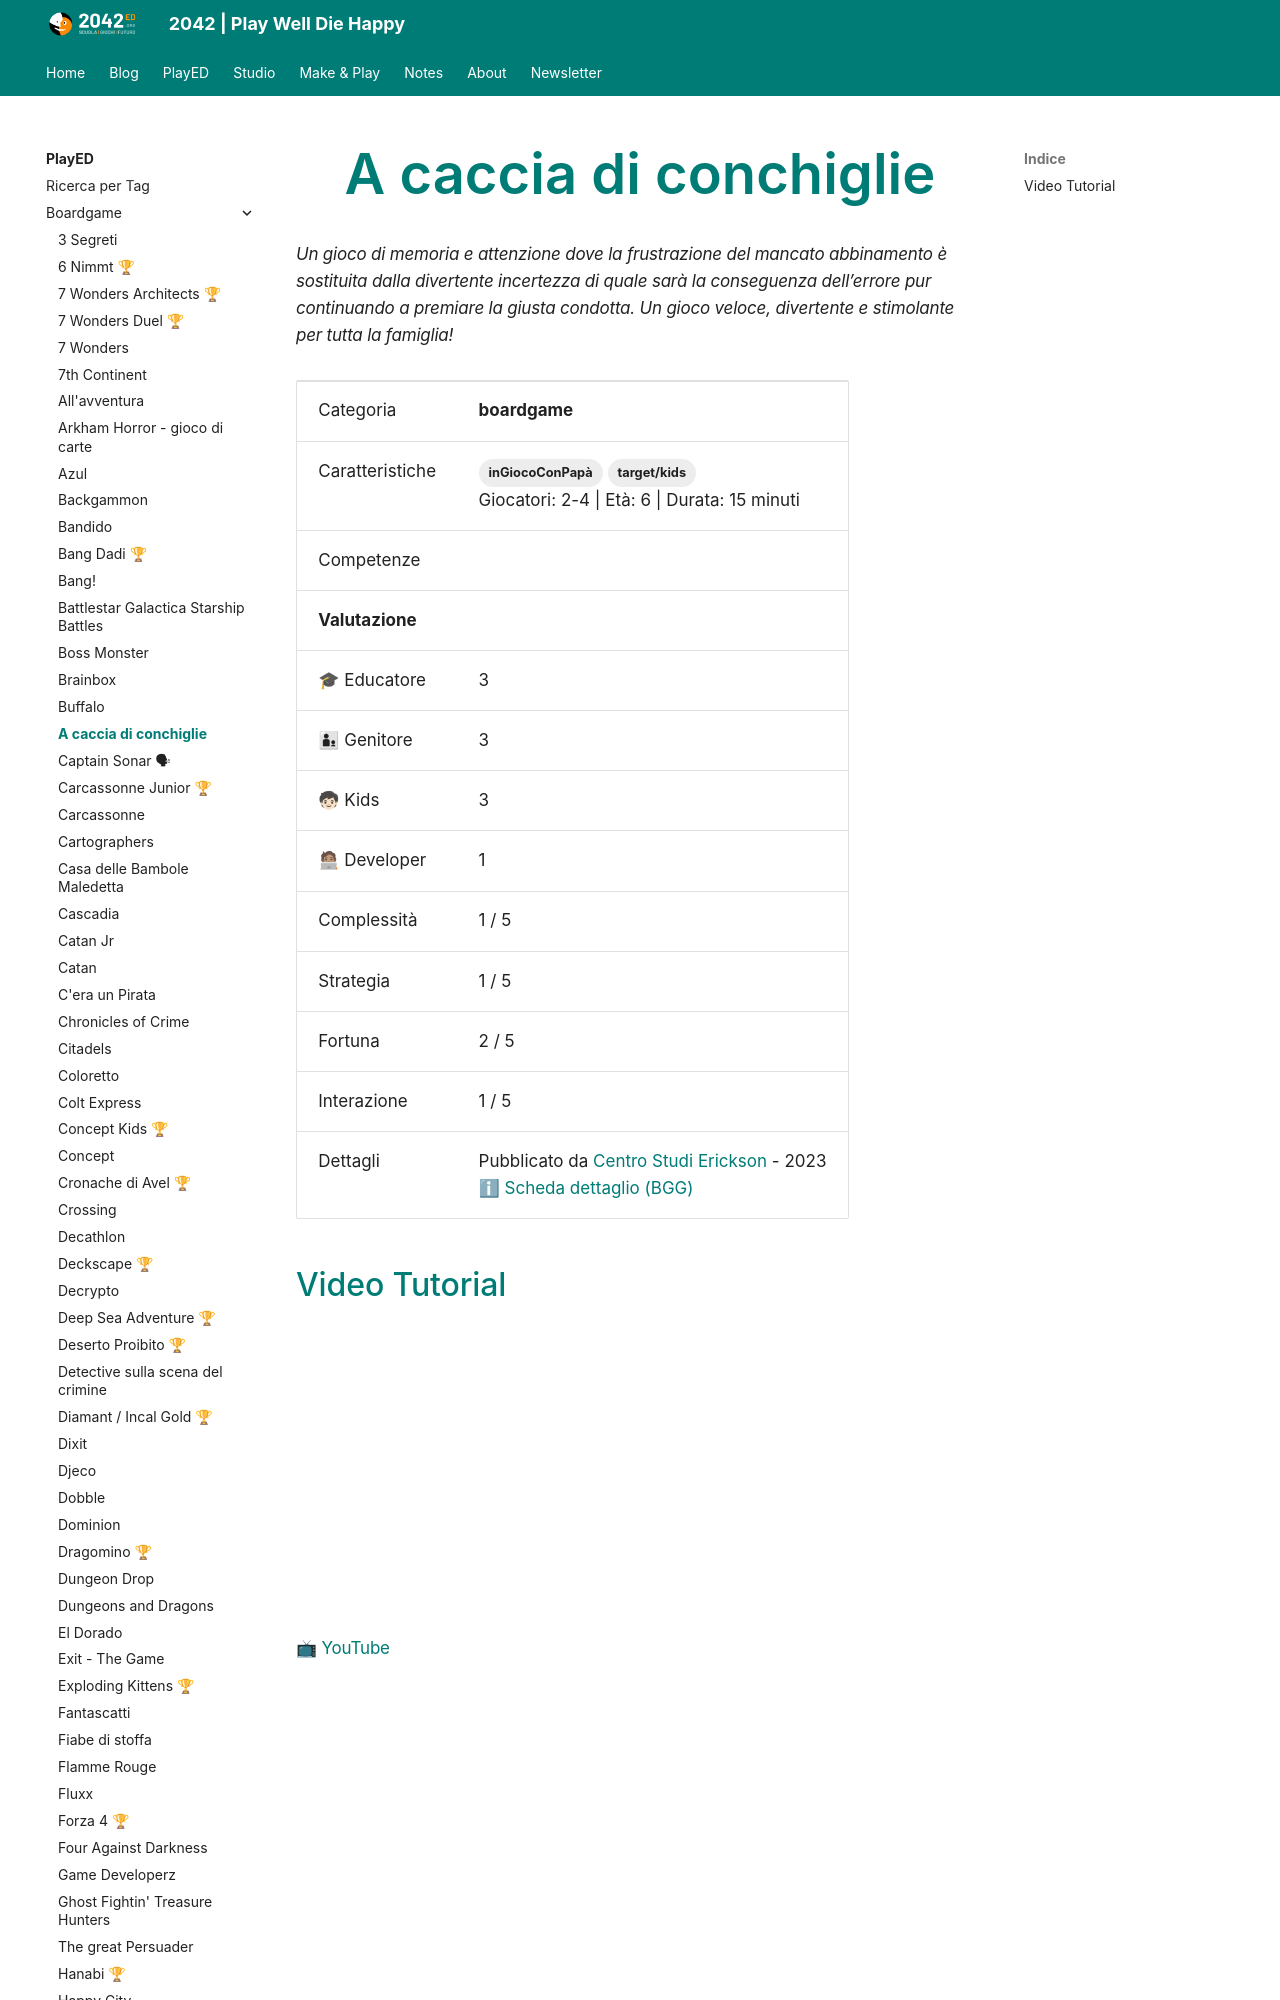

repository: 2042ed/2042ed.org · page: played/boardgame/caccia-di-conchiglie/index.html · generator: mkdocs

---
title: A caccia di conchiglie
date: 2024-02-14
updated: 2024-03-10
type: PlayED
slug: caccia-di-conchiglie
description: "Un gioco di memoria e attenzione dove la frustrazione del mancato abbinamento è sostituita dalla divertente incertezza di quale sarà la conseguenza dell’errore pur continuando a premiare la giusta condotta. Un gioco veloce, divertente e stimolante per tutta la famiglia!"
categories:
  - boardgame
tags:
  - target/kids
  - inGiocoConPapà
